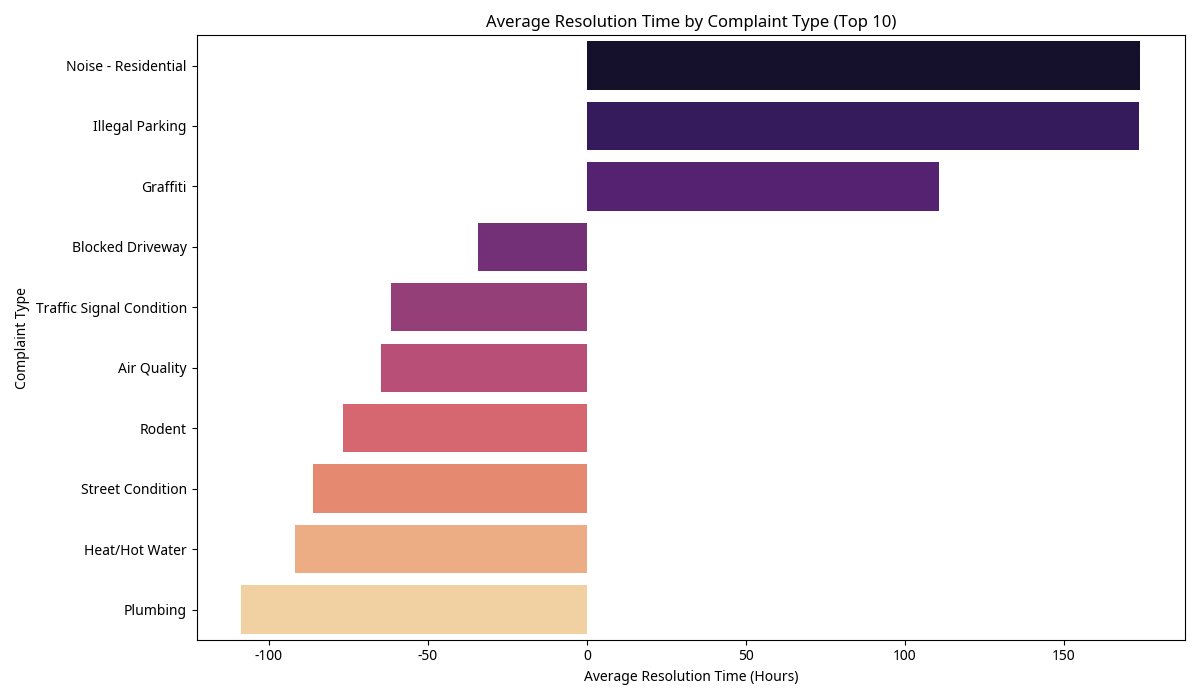

The file beside this chart, header and first rows:
Complaint Type, Resolution Time
Noise - Residential, 174
Illegal Parking, 173.7
Graffiti, 110.7
Blocked Driveway, -34.38
Traffic Signal Condition, -61.43
Air Quality, -64.88
Rodent, -76.76
Street Condition, -85.97
Heat/Hot Water, -91.62
Plumbing, -108.6
